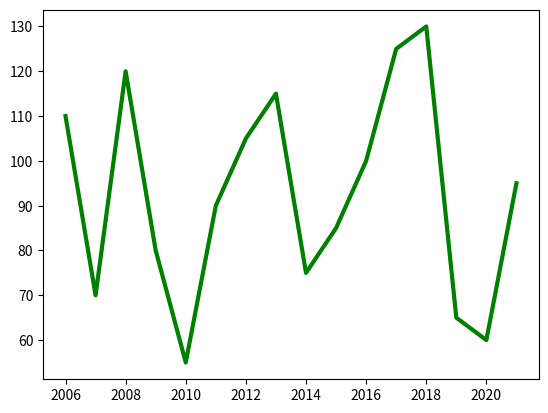

Python code for this plot:
import matplotlib.pyplot as plt
import numpy as np

years = [2006 + x for x in range(16)]

# x_data = np.random.random(1000) * 50
# y_data = np.random.random(1000) * 50

# print(x_data)
# print(y_data)
weights_kg = [110, 70, 120, 80, 55, 90, 105, 115, 75, 85, 100, 125, 130, 65, 60, 95]


# s- size,alpha-trasnparent
# plt.scatter(years)
# plt.show()
plt.plot(years, weights_kg, c="g", lw=3) #line width
plt.show()